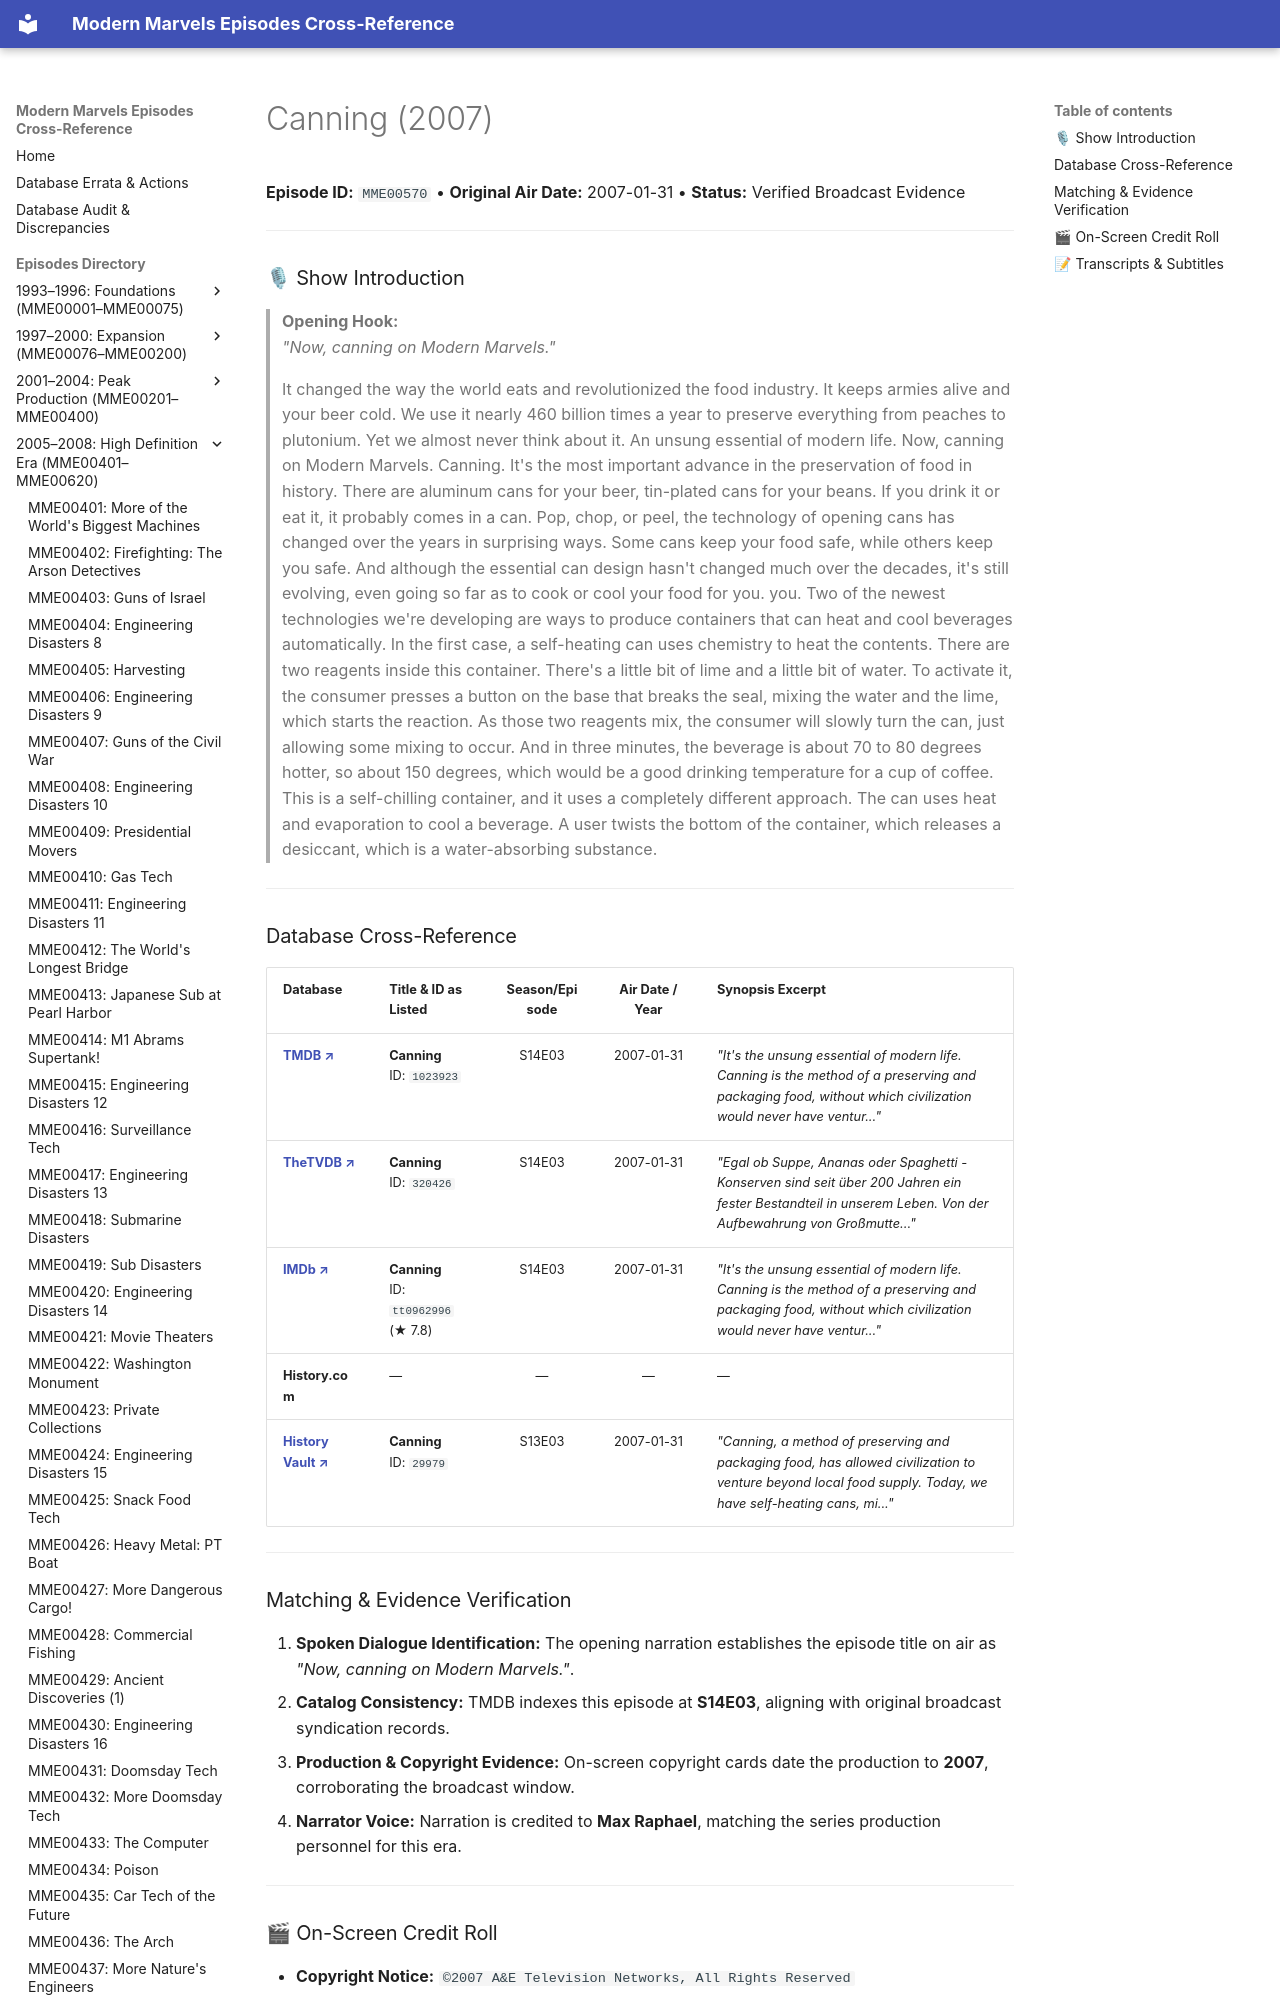

repository: ModernMarvelsFan/ModernMarvels · page: episodes/MME00570/index.html · generator: mkdocs

# Canning (2007)

**Episode ID:** `MME00570` • **Original Air Date:** 2007-01-31 • **Status:** Verified Broadcast Evidence

---

### 🎙 Show Introduction

> **Opening Hook:**  
> *"Now, canning on Modern Marvels."*
